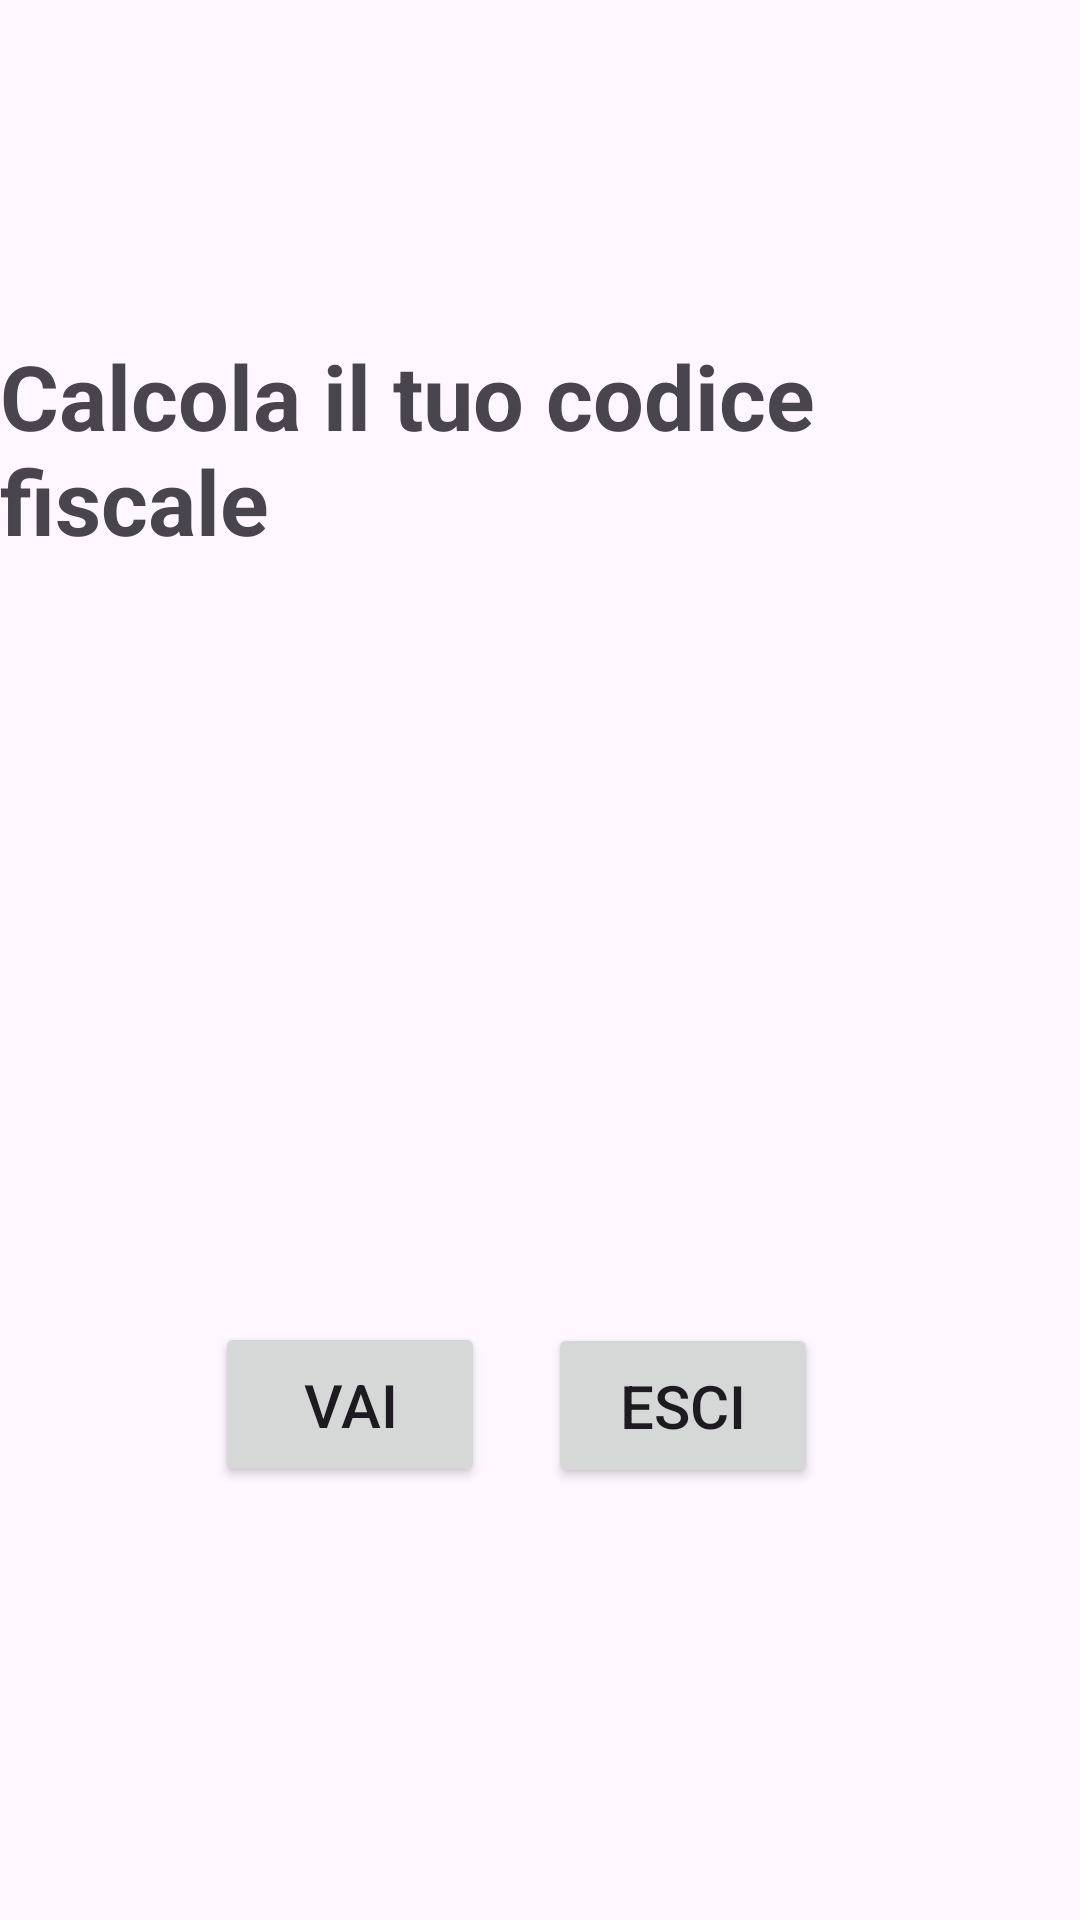

Android layout source for this screen:
<!-- AndroidManifest.xml: application theme Theme.Calculator_CF -->
<!-- res/layout/fragment_home.xml -->
<?xml version="1.0" encoding="utf-8"?>
<layout xmlns:android="http://schemas.android.com/apk/res/android"
    xmlns:tools="http://schemas.android.com/tools"
    xmlns:app="http://schemas.android.com/apk/res-auto">

    <data>

    </data>

    <FrameLayout
        android:layout_width="match_parent"
        android:layout_height="match_parent"
        tools:context=".Home">


        <androidx.constraintlayout.widget.ConstraintLayout
            android:layout_width="match_parent"
            android:layout_height="match_parent">

            <TextView
                android:id="@+id/textView"
                android:layout_width="wrap_content"
                android:layout_height="wrap_content"
                android:text="@string/Welcome_text"
                android:textSize="30dp"
                android:textStyle="bold"
                app:layout_constraintBottom_toBottomOf="parent"
                app:layout_constraintEnd_toEndOf="parent"
                app:layout_constraintStart_toStartOf="parent"
                app:layout_constraintTop_toTopOf="parent"
                app:layout_constraintVertical_bias="0.198" />

            <Button
                android:id="@+id/Go_GetName"
                android:layout_width="90dp"
                android:layout_height="55dp"
                android:layout_marginTop="108dp"
                android:text="@string/Go_Button"
                android:textSize="20dp"
                app:layout_constraintBottom_toBottomOf="parent"
                app:layout_constraintEnd_toStartOf="@+id/Exit"
                app:layout_constraintHorizontal_bias="0.772"
                app:layout_constraintStart_toStartOf="parent"
                app:layout_constraintTop_toBottomOf="@+id/textView"
                app:layout_constraintVertical_bias="0.502" />

            <Button
                android:id="@+id/Exit"
                android:layout_width="90dp"
                android:layout_height="55dp"
                android:layout_marginTop="108dp"
                android:text="@string/Exit"
                android:textSize="20dp"
                app:layout_constraintBottom_toBottomOf="parent"
                app:layout_constraintEnd_toEndOf="parent"
                app:layout_constraintHorizontal_bias="0.676"
                app:layout_constraintStart_toStartOf="parent"
                app:layout_constraintTop_toBottomOf="@+id/textView"
                app:layout_constraintVertical_bias="0.503" />


        </androidx.constraintlayout.widget.ConstraintLayout>


    </FrameLayout>
</layout>
<!-- resources referenced by this layout -->
<resources>
  <string name="Exit">esci</string>
  <string name="Go_Button">vai</string>
  <string name="Welcome_text">Calcola il tuo codice fiscale</string>
  <style name="Theme.Calculator_CF" parent="Base.Theme.Calculator_CF" />
  <style name="Base.Theme.Calculator_CF" parent="Theme.Material3.DayNight.NoActionBar">
          
          
      </style>
</resources>
